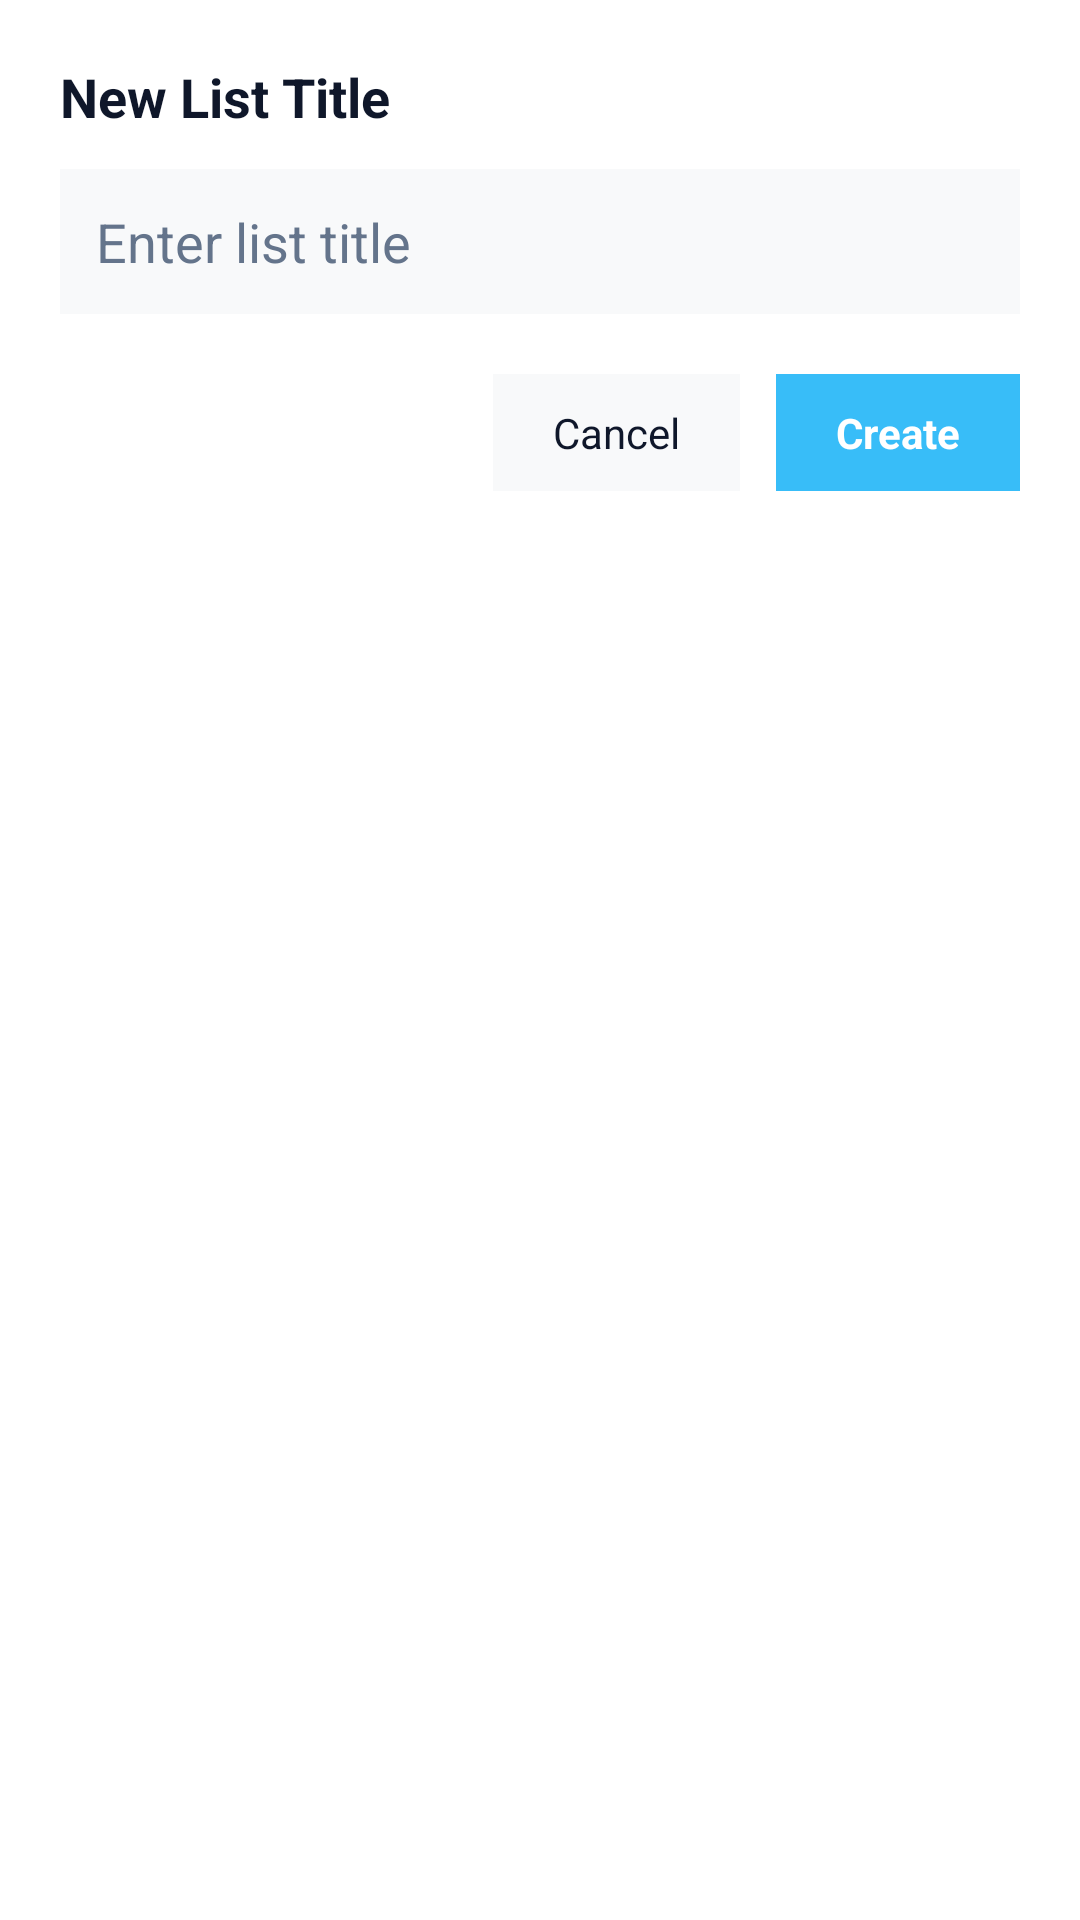

Android layout source for this screen:
<!-- AndroidManifest.xml: application theme Theme.NoteCalc.Blue -->
<!-- res/layout/layout_dialog_new_list.xml -->
<?xml version="1.0" encoding="utf-8"?>
<LinearLayout xmlns:android="http://schemas.android.com/apk/res/android"
    android:id="@+id/dialog_root"
    android:layout_width="match_parent"
    android:layout_height="wrap_content"
    android:orientation="vertical"
    android:padding="20dp"
    android:background="?attr/colorBgSecondary">

    <TextView
        android:id="@+id/dialog_title"
        android:layout_width="wrap_content"
        android:layout_height="wrap_content"
        android:text="@string/new_list_title"
        android:textSize="18sp"
        android:textStyle="bold"
        android:textColor="@color/text_primary"
        android:layout_marginBottom="12dp" />

    <EditText
        android:id="@+id/edit_new_list_title"
        android:layout_width="match_parent"
        android:layout_height="wrap_content"
        android:hint="@string/new_list_hint"
        android:inputType="text"
        android:textColor="@color/text_primary"
        android:textColorHint="@color/text_tertiary"
        android:padding="12dp"
        android:background="?attr/colorBgPrimary"
        android:importantForAutofill="no"
        android:layout_marginBottom="20dp" />

    <LinearLayout
        android:layout_width="match_parent"
        android:layout_height="wrap_content"
        android:orientation="horizontal"
        android:gravity="end">

        <TextView
            android:id="@+id/btn_dialog_cancel"
            android:layout_width="wrap_content"
            android:layout_height="wrap_content"
            android:text="@string/btn_cancel_edit_record"
            android:textColor="@color/text_primary"
            android:textSize="14sp"
            android:paddingLeft="20dp"
            android:paddingRight="20dp"
            android:paddingTop="10dp"
            android:paddingBottom="10dp"
            android:layout_marginEnd="12dp"
            android:clickable="true"
            android:focusable="true"
            android:background="?attr/colorBgPrimary" />

        <TextView
            android:id="@+id/btn_dialog_create"
            android:layout_width="wrap_content"
            android:layout_height="wrap_content"
            android:text="@string/new_list_btn_create"
            android:textColor="@color/text_on_accent"
            android:textSize="14sp"
            android:textStyle="bold"
            android:paddingLeft="20dp"
            android:paddingRight="20dp"
            android:paddingTop="10dp"
            android:paddingBottom="10dp"
            android:clickable="true"
            android:focusable="true"
            android:background="?attr/colorAccentSecondary" />
    </LinearLayout>
</LinearLayout>
<!-- resources referenced by this layout -->
<resources>
  <color name="text_on_accent">#FFFFFFFF</color>
  <color name="text_primary">#FF0F172A</color>
  <color name="text_tertiary">#FF64748B</color>
  <string name="btn_cancel_edit_record">Cancel</string>
  <string name="new_list_btn_create">Create</string>
  <string name="new_list_hint">Enter list title</string>
  <string name="new_list_title">New List Title</string>
  <style name="Theme.NoteCalc.Blue" parent="Base.Theme.NoteCalc">
          <item name="colorAccentPrimary">@color/accent_blue_primary</item>
          <item name="colorAccentSecondary">@color/accent_blue_secondary</item>
          <item name="colorBgPrimary">@color/bg_primary_blue</item>
          <item name="colorBgSecondary">@color/bg_secondary_blue</item>
          <item name="colorBgTertiary">@color/bg_tertiary_blue</item>
          <item name="colorBorder">@color/border_blue</item>
          <item name="colorRipple">@color/ripple_blue</item>
      </style>
  <style name="Base.Theme.NoteCalc" parent="Theme.Material3.DayNight.NoActionBar">
          <item name="android:windowBackground">?attr/colorBgPrimary</item>
          <item name="android:textColorPrimary">@color/text_primary</item>
      </style>
  <color name="accent_blue_primary">#FF0284C7</color>
  <color name="accent_blue_secondary">#FF38BDF8</color>
  <color name="bg_primary_blue">#FFF8F9FA</color>
  <color name="bg_secondary_blue">#FFFFFFFF</color>
  <color name="bg_tertiary_blue">#FFF1F5F9</color>
  <color name="border_blue">#FFE2E8F0</color>
  <color name="ripple_blue">#FFE2E8F0</color>
</resources>
